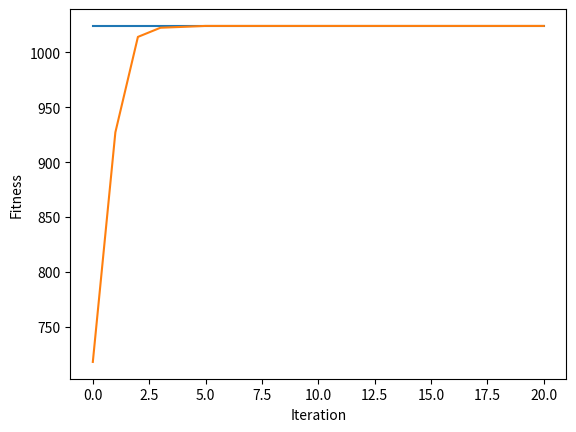

The matplotlib source for this figure:
# 找 x 使得最大化 f(x) = 1024 - x^2
# x 用 6 個 binary bit 編碼

import numpy as np
# import math

# ==== 參數設定(與演算法相關) ====

NUM_ITERATION = 20			# 世代數(迴圈數)

NUM_CHROME = 20				# 染色體個數 (一定要偶數)
NUM_BIT = 6					# 染色體長度

Pc = 0.5    					# 交配率 (代表共執行Pc*NUM_CHROME/2次交配)
Pm = 0.01   					# 突變率 (代表共要執行Pm*NUM_CHROME*NUM_BIT次突變)

NUM_PARENT = NUM_CHROME                         # 父母的個數
NUM_CROSSOVER = int(Pc * NUM_CHROME / 2)        # 交配的次數
NUM_CROSSOVER_2 = NUM_CROSSOVER*2               # 上數的兩倍
NUM_MUTATION = int(Pm * NUM_CHROME * NUM_BIT)   # 突變的次數

#np.random.seed(0)          # 若要每次跑得都不一樣的結果，就把這行註解掉

# ==== 基因演算法會用到的函式 ====
def initPop():             # 初始化群體
	return np.random.randint(2, size=(NUM_CHROME,NUM_BIT)) # 產生 NUM_CHROME 個二元編碼

def fitFunc(x):            # 適應度函數
    fitness = int("".join(str(i) for i in x[1:NUM_BIT]), 2) # 將[1, 2, ..., NUM_BIT-1]的二元數轉成整數(第0數是符號數)
            
    return 1024 - fitness * fitness

def evaluatePop(p):        # 評估群體之適應度
    return [fitFunc(p[i]) for i in range(len(p))]

def selection(p, p_fit):   # 用二元競爭式選擇法來挑父母
	a = []

	for i in range(NUM_PARENT):
		[j, k] = np.random.choice(NUM_CHROME, 2, replace=False)  # 任選兩個index
		if p_fit[j] > p_fit[k] :                      # 擇優
			a.append(p[j])
		else:
			a.append(p[k])

	return a

def crossover(p):           # 用雙點交配來繁衍子代
    a = []

    for i in range(NUM_CROSSOVER):
        c1, c2 = np.random.choice(NUM_BIT, 2, replace=False)  # 隨機找出兩個交叉點

        [j, k] = np.random.choice(NUM_PARENT, 2, replace=False)  # 任選兩個index

        if c1 > c2:  # 確保c1在c2之前
            c1, c2 = c2, c1

        child1 = np.concatenate((p[j][0: c1], p[k][c1: c2], p[j][c2:]), axis=0)
        child2 = np.concatenate((p[k][0: c1], p[j][c1: c2], p[k][c2:]), axis=0)

        a.append(child1)
        a.append(child2)

    return a


def mutation(p):	           # 突變
	for _ in range(NUM_MUTATION) :
		row = np.random.randint(NUM_CROSSOVER_2)  # 任選一個染色體
		col = np.random.randint(NUM_BIT)          # 任選一個基因
      
		p[row][col] = (p[row][col] + 1) % 2       # 對應此染色體的此基因01互換
        

def sortChrome(a, a_fit):	    # a的根據a_fit由大排到小
    a_index = range(len(a))                         # 產生 0, 1, 2, ..., |a|-1 的 list
    
    a_fit, a_index = zip(*sorted(zip(a_fit,a_index), reverse=True)) # a_index 根據 a_fit 的大小由大到小連動的排序
   
    return [a[i] for i in a_index], a_fit           # 根據 a_index 的次序來回傳 a，並把對應的 fit 回傳

def replace(p, p_fit, a, a_fit):            # 適者生存
    b = np.concatenate((p,a), axis=0)               # 把本代 p 和子代 a 合併成 b
    b_fit = p_fit + a_fit                           # 把上述兩代的 fitness 合併成 b_fit
    
    b, b_fit = sortChrome(b, b_fit)                 # b 和 b_fit 連動的排序
    
    return b[:NUM_CHROME], list(b_fit[:NUM_CHROME]) # 回傳 NUM_CHROME 個為新的一個世代


# ==== 主程式 ====

pop = initPop()             # 初始化 pop
pop_fit = evaluatePop(pop)  # 算 pop 的 fit

best_outputs = []                           # 用此變數來紀錄每一個迴圈的最佳解 (new)
best_outputs.append(np.max(pop_fit))        # 存下初始群體的最佳解 (new)

mean_outputs = []                           # 用此變數來紀錄每一個迴圈的平均解 (new)
mean_outputs.append(np.average(pop_fit))        # 存下初始群體的最佳解 (new)

for i in range(NUM_ITERATION) :
    parent = selection(pop, pop_fit)            # 挑父母
    offspring = crossover(parent)               # 交配
    mutation(offspring)                         # 突變
    offspring_fit = evaluatePop(offspring)      # 算子代的 fit
    pop, pop_fit = replace(pop, pop_fit, offspring, offspring_fit)    # 取代
    
    best_outputs.append(np.max(pop_fit))        # 存下這次的最佳解 (new)
    mean_outputs.append(np.average(pop_fit))    # 存下這次的平均解 (new)

    print('iteration %d: x = %s, y = %d'	%(i, pop[0], pop_fit[0]))
    

# 畫圖 (new)
import matplotlib.pyplot
matplotlib.pyplot.plot(best_outputs)
matplotlib.pyplot.plot(mean_outputs)
matplotlib.pyplot.xlabel("Iteration")
matplotlib.pyplot.ylabel("Fitness")
matplotlib.pyplot.show()